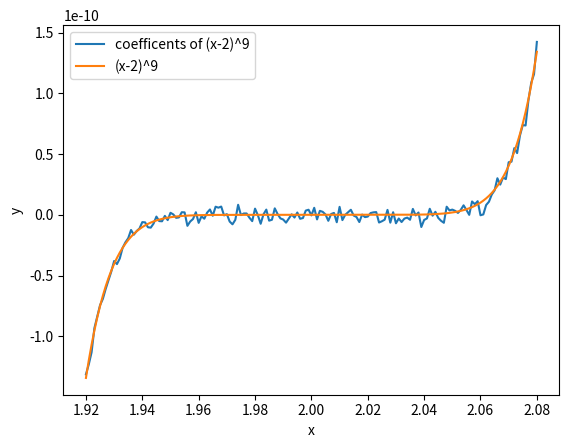
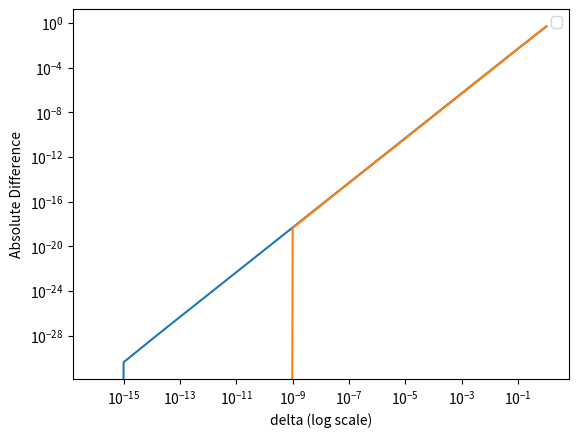

Write Python code to recreate these figures, in order.
import numpy as np
import matplotlib.pyplot as plt
x = np.arange(1.92, 2.080, 0.001)

xPlot1 = [1, -18, 144, -672, 2016, -4032, 5376, -4608, 2304, -512]
xPlot2 = pow((x-2),9)

plt.plot(x, np.polyval(xPlot1, x), label='coefficents of (x-2)^9')
plt.plot(x, xPlot2, label='(x-2)^9')
plt.xlabel('x')
plt.ylabel('y')
plt.legend()

plt.show()

# iii.) When using the coefficients, python is forced to complete
# each operation in the polynomial, which can lead to compounding floating
# point errors. When using the (x-2)^9 form, python is able to compute
# the value of (x-2)^9 using only two operations, (x-2) then raising it to the 9th power.
# which significantly reduces the floating point error. Thus the correct graph
# is the graph of (x-2)^9 as opposed to the graph of the coefficients.

x2 = [np.pi, 10**6]
delta = np.logspace(-16, 0, 17)
for c in x2:
    oExpr = np.cos(c + delta) - np.cos(c)
    sExpr = -2 * np.sin(c + delta / 2) * np.sin(delta / 2)
    myExpr = -delta * np.sin(c)
    diff = np.abs(oExpr - sExpr)
    diff2 = np.abs(myExpr - sExpr)
    #plt.plot(delta, diff)
    plt.plot(delta, diff2)

plt.xscale('log')
plt.yscale('log')
plt.xlabel('delta (log scale)')
plt.ylabel('Absolute Difference')
plt.legend()
plt.show()
